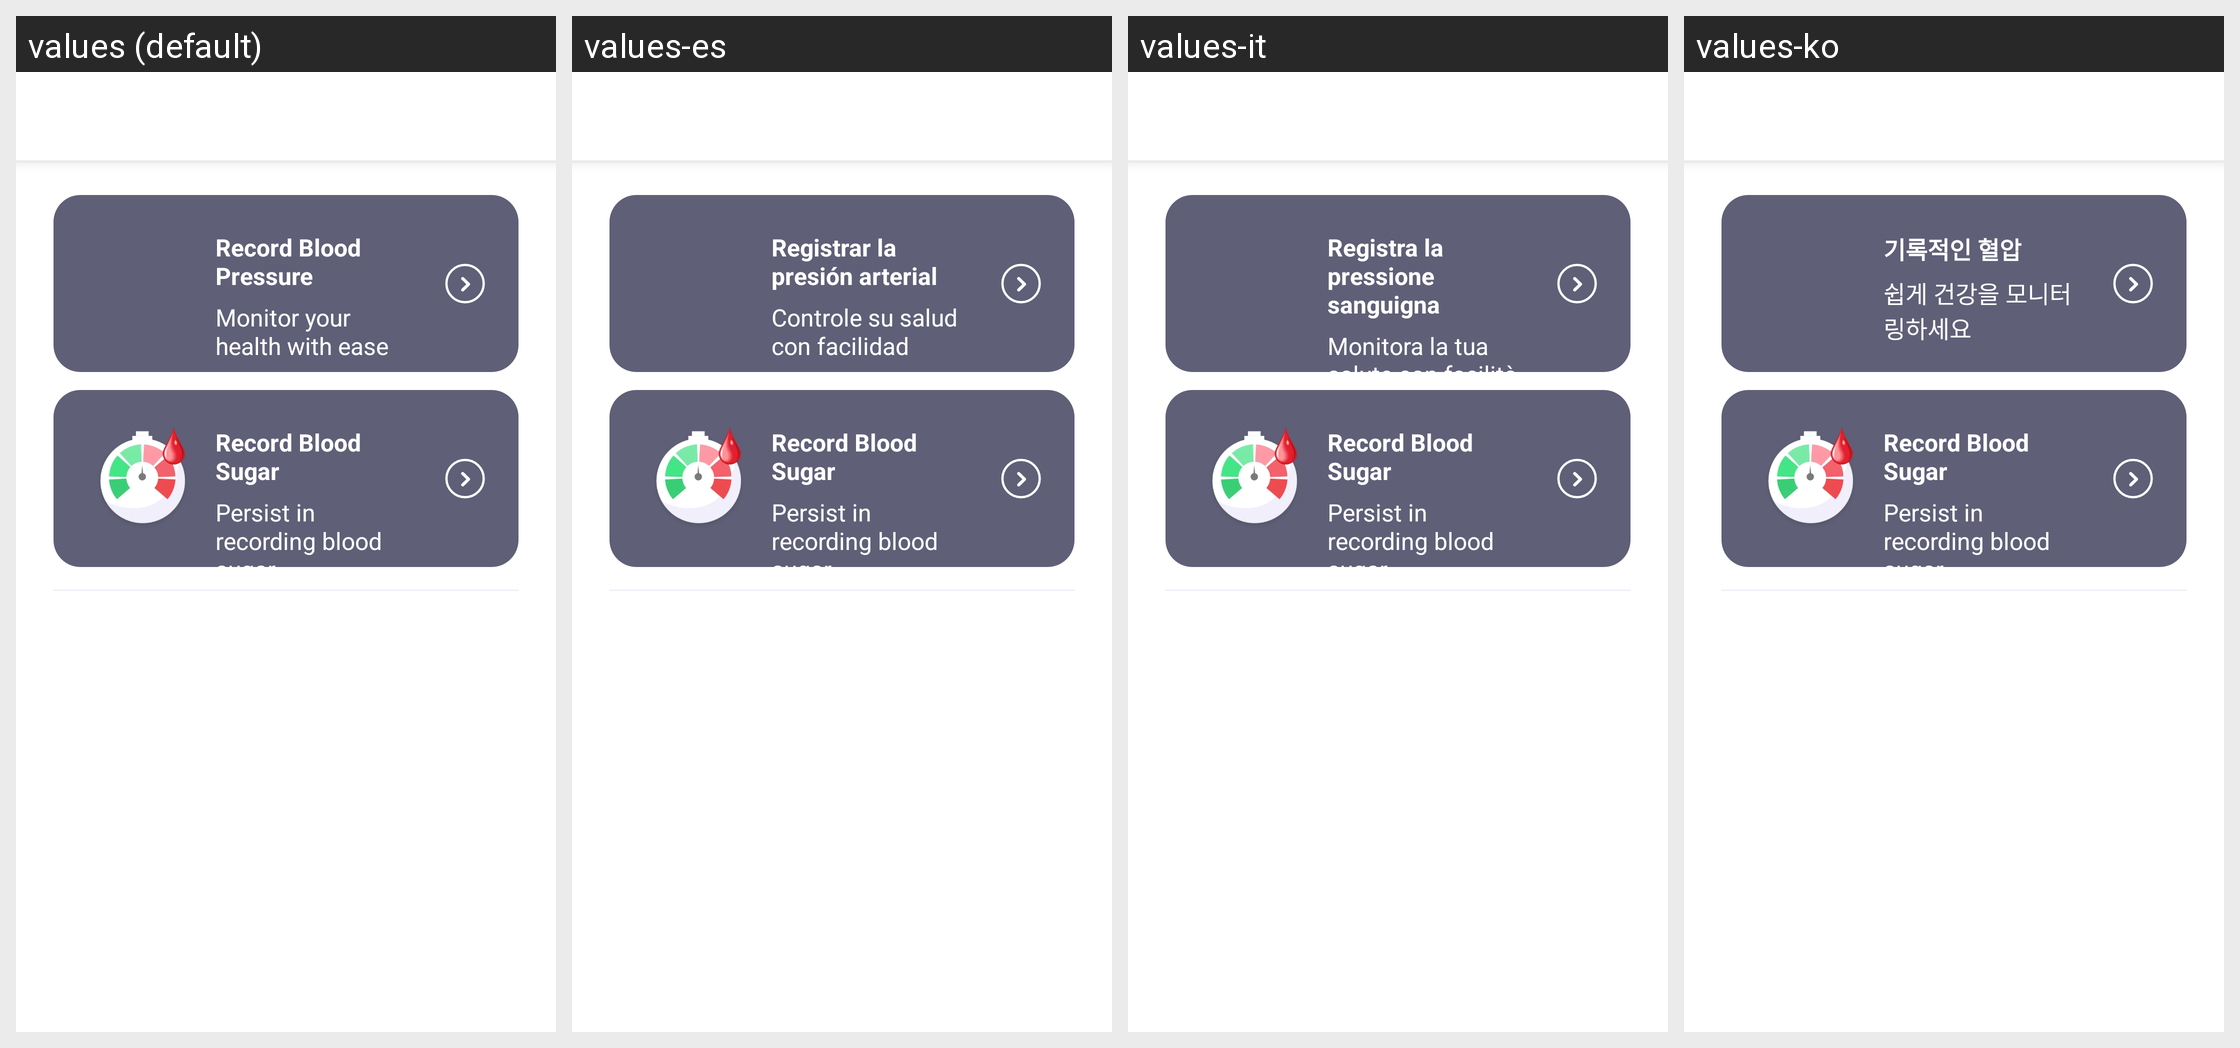

Locale-by-locale string values for the Android screen shown in this grid:
Android screen res/layout/frag_home.xml rendered under 4 locales, left to right: values (default), values-es, values-it, values-ko. Device: Nexus 5 (rendered at 1080×1920; each locale shown at half size, 540×960, under a caption strip naming it); theme Theme.BloodPressure.
Other locales in the repository, not shown: values-ar, values-de, values-fr, values-ja, values-pl, values-pt, values-ro, values-th, values-tr, values-zh.
Strings drawn on this screen, with the default value and each locale's value (text and hints the layout hard-codes, and strings that could not be matched under every locale, appear in the picture but are not listed):

record_blood_pressure
  values: Record Blood Pressure
  values-es: Registrar la presión arterial
  values-it: Registra la pressione sanguigna
  values-ko: 기록적인 혈압

monitor_health
  values: Monitor your health with ease
  values-es: Controle su salud con facilidad
  values-it: Monitora la tua salute con facilità
  values-ko: 쉽게 건강을 모니터링하세요

record_blood_sugar
  values: Record Blood Sugar
  values-es: Record Blood Sugar  [not translated; the default value is used]
  values-it: Record Blood Sugar  [not translated; the default value is used]
  values-ko: Record Blood Sugar  [not translated; the default value is used]

blood_sugar_hint
  values: Persist in recording blood sugar
  values-es: Persist in recording blood sugar  [not translated; the default value is used]
  values-it: Persist in recording blood sugar  [not translated; the default value is used]
  values-ko: Persist in recording blood sugar  [not translated; the default value is used]
